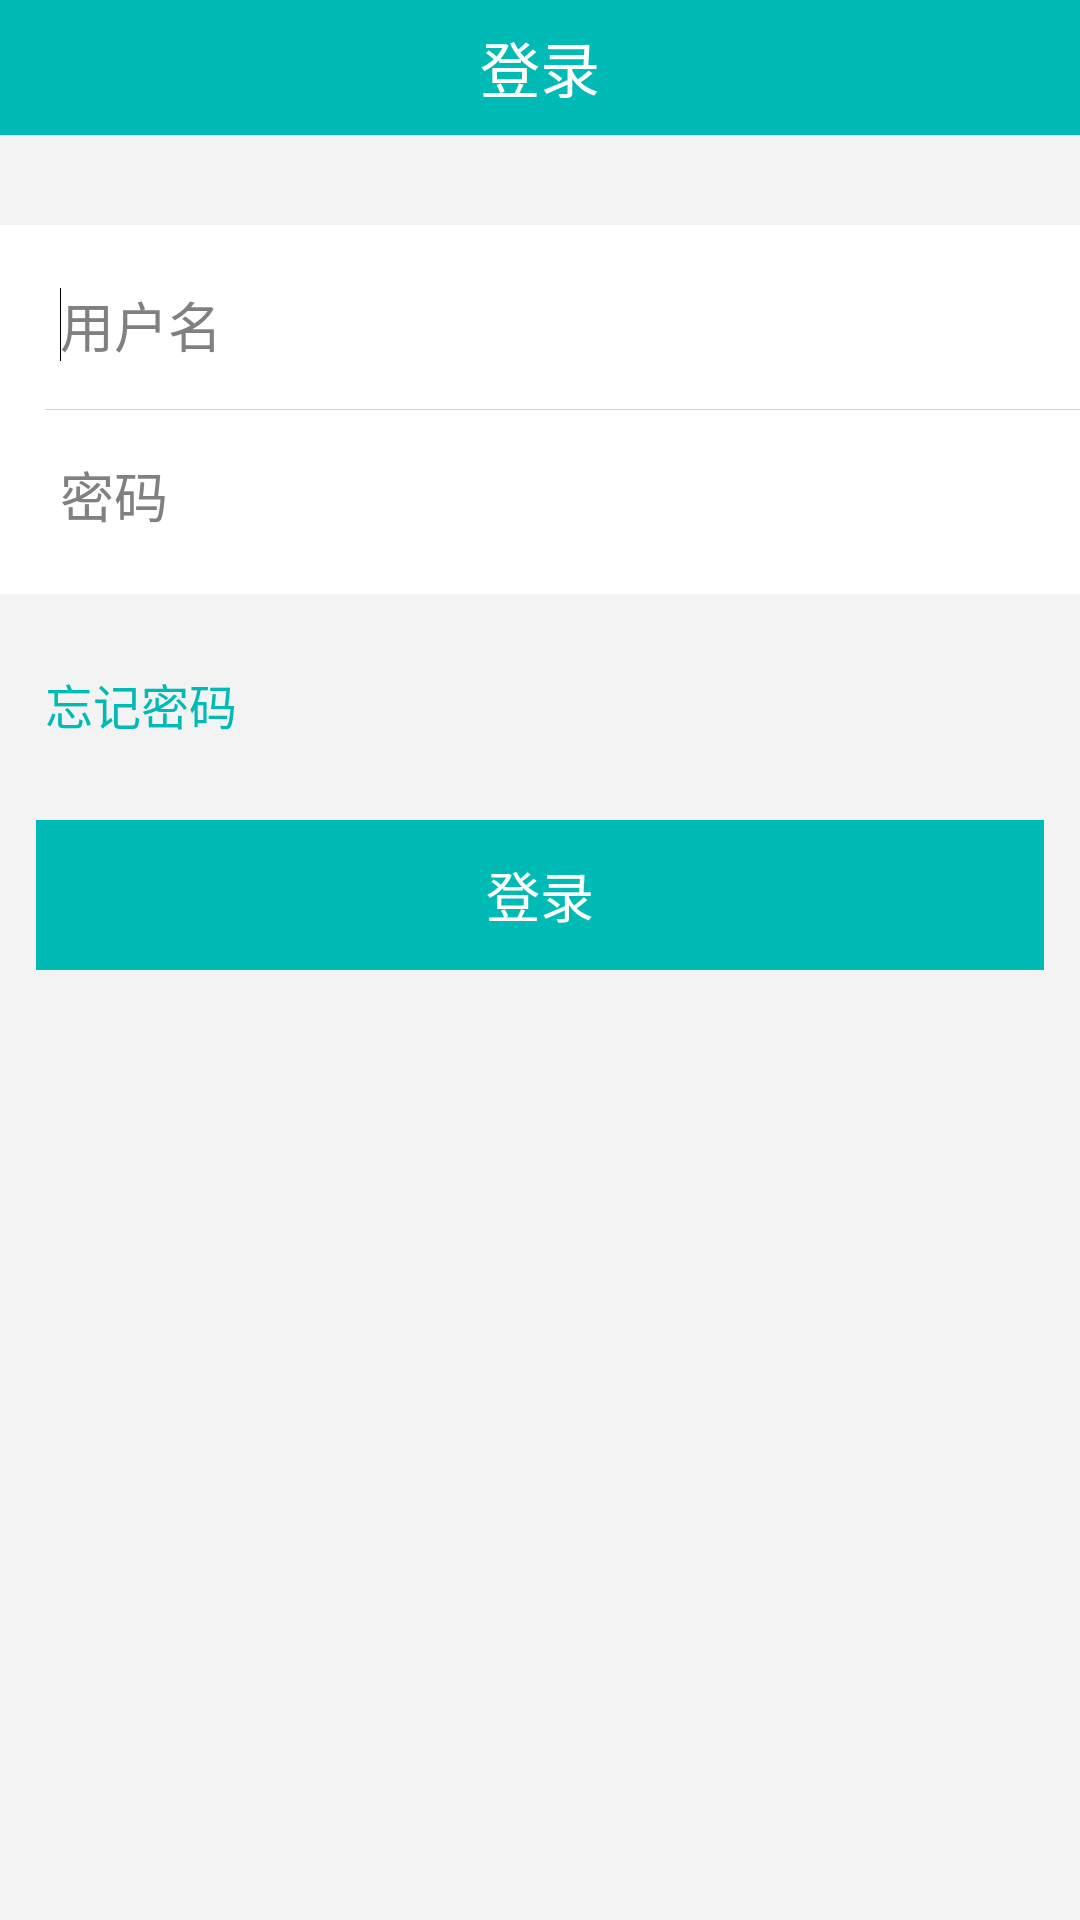

The Android layout XML behind this screen, and the referenced resources:
<!-- AndroidManifest.xml: application theme AppTheme -->
<!-- res/layout/activity_main.xml -->
<?xml version="1.0" encoding="utf-8"?>
<LinearLayout xmlns:android="http://schemas.android.com/apk/res/android"
    android:layout_width="fill_parent"
    android:layout_height="fill_parent"
    android:background="@color/lightpink"
    android:orientation="vertical" >

    <RelativeLayout
        android:id="@+id/header"
	    android:layout_width="fill_parent"
	    android:layout_height="@dimen/header_height"
	    android:background="@color/lightbluegreen"
	    android:layout_gravity="top" >
	    <TextView
	        android:id="@+id/tvTitle"
	        android:layout_width="wrap_content"
	        android:layout_height="match_parent"
	        android:layout_centerInParent="true"
	        android:gravity="center"
	        android:text="@string/login"
	        android:textColor="@color/white"
	        android:textSize="@dimen/title_font_size" >
	    </TextView>
	</RelativeLayout>
    
    <LinearLayout 
	    android:layout_width="fill_parent"
	    android:layout_height="wrap_content"
	    android:layout_marginTop="30dp"
	    android:paddingTop="10dp"
	    android:paddingBottom="10dp"
	    android:background="@color/white"
	    android:orientation="vertical">

        <EditText
            android:id="@+id/etUsername"
            android:layout_width="match_parent"
            android:layout_height="wrap_content"
            android:layout_marginTop="10dp"
            android:layout_marginBottom="15dp"
            android:layout_marginLeft="20dp"
            android:layout_marginRight="15dp"
            android:background="@null"
            android:selectAllOnFocus="true"
        	android:singleLine="true"
            android:textSize="@dimen/label1_font_size"
            android:textCursorDrawable="@drawable/color_cursor"
            android:hint="@string/username" >

            <requestFocus />
        </EditText>

        <ImageView
            android:id="@+id/ivBaseline"
            android:layout_width="fill_parent"
            android:layout_height="@dimen/line_height"
            android:layout_marginLeft="15dp"
    		android:background="@color/lightgray" />
        
        <EditText
            android:id="@+id/etPassword"
            android:layout_width="match_parent"
            android:layout_height="wrap_content"
            android:layout_marginTop="15dp"
            android:layout_marginBottom="10dp"
            android:layout_marginLeft="20dp"
            android:layout_marginRight="15dp"
            android:background="@null"
            android:selectAllOnFocus="true"
        	android:singleLine="true"
        	android:maxLength="20"
            android:inputType="textPassword"
            android:textSize="@dimen/label1_font_size"
            android:textCursorDrawable="@drawable/color_cursor"
            android:hint="@string/password" >
        </EditText>
    </LinearLayout>
    
    <RelativeLayout 
        android:layout_width="fill_parent"
	    android:layout_height="wrap_content" >
        <TextView 
	        android:id="@+id/forgotPassword"
	        android:layout_width="wrap_content"
	        android:layout_height="wrap_content"
	        android:layout_marginLeft="15dp"
		    android:paddingTop="25dp"
		    android:paddingBottom="15dp"
	        android:textSize="@dimen/label2_font_size"
	        android:textColor="@color/lightbluegreen"
	        android:text="@string/forgot_password" />
    </RelativeLayout>
    
    <LinearLayout 
        android:layout_width="match_parent"
        android:layout_height="wrap_content"
        android:padding="2dp"
        android:background="@drawable/selector_background">
        <Button
		    android:id="@+id/btnLogin"
		    android:layout_width="match_parent"
		    android:layout_height="50dp"
		    android:layout_margin="10dp"
		    android:background="@color/lightbluegreen"
		    android:text="@string/login"
	        android:textSize="@dimen/label1_font_size"
		    android:textColor="@color/white" />
    </LinearLayout>
</LinearLayout>
<!-- resources referenced by this layout -->
<resources>
  <color name="lightbluegreen">#00bab6</color>
  <color name="lightgray">#d3d3d3</color>
  <color name="lightpink">#f3f3f3</color>
  <color name="white">#ffffff</color>
  <dimen name="header_height">45dp</dimen>
  <dimen name="label1_font_size">18dp</dimen>
  <dimen name="label2_font_size">16dp</dimen>
  <dimen name="line_height">0.05dp</dimen>
  <dimen name="title_font_size">20dp</dimen>
  <!-- drawable selector_background (drawable) -->
  <?xml version="1.0" encoding="utf-8"?>
  <selector xmlns:android="http://schemas.android.com/apk/res/android" android:exitFadeDuration="@android:integer/config_shortAnimTime">
      
      <item android:drawable="@android:color/transparent" android:state_window_focused="false"/>
      
      <item android:drawable="@color/background_tab_pressed" android:state_focused="true" android:state_pressed="true"/>
      
      <item android:drawable="@color/background_tab_pressed" android:state_focused="false" android:state_pressed="true"/>
      
      <item android:drawable="@color/background_tab_pressed" android:state_selected="true"/>
      
      <item android:drawable="@color/background_tab_pressed" android:state_focused="true"/>
  </selector>
  <string name="forgot_password">忘记密码</string>
  <string name="login">登录</string>
  <string name="password">密码</string>
  <string name="username">用户名</string>
  <style name="AppTheme" parent="AppBaseTheme">
          
          <item name="android:windowNoTitle">true</item>
      </style>
  <color name="background_tab_pressed">#80DDDDDD</color>
  <style name="AppBaseTheme" parent="android:Theme.Holo.Light">
          
      </style>
</resources>
